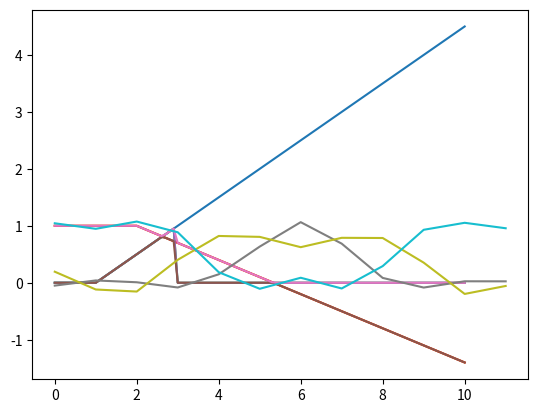

Write Python code to recreate this figure.
import matplotlib.pyplot as plt
from scipy.interpolate import interp1d
import numpy

#тут определяем функцию
#эта функция на вывод этих значений 0,1,2,5,10
#мы передаём функцию f на вход
#далее она вызывается
def prin(f):
    print('---')
    print('f(0)= ' + str(f(0)))
    print('f(1)= ' + str(f(1)))
    print('f(2)= ' + str(f(2)))
    print('f(5)= ' + str(f(5)))
    print('f(10)= ' + str(f(10)))
    print('---')

#1.1
#тут мы определяем функцию графика
    #
def f1(x):
    if x > 1:
        return 0.5*(x-1)
    return 0
#определяем значения x и y
x = []
y = []
for i in range(101):
    x.append(i/10)
    y.append(f1(x[-1]))
    #выводим значения 0,1,2,5,10
prin(f1)
#выводим графики
#далее всё аналогично
plt.plot(x,y, '-')
plt.show()

#1.2
def f2(x):
    if x>2:
        return -0.3*(x-2)+1
    return 1

x = []
y = []
for i in range(101):
    x.append(i/10)
    y.append(f2(x[-1]))
prin(f2)
plt.plot(x,y, '-')
plt.show()


#1.3
def f3(x):
    if x > 1 and x < 3:
        return 0.5*(x-1)
    else: return 0

x = []
y = []
for i in range(101):
    x.append(i/10)
    y.append(f3(x[-1]))
prin(f3)
plt.plot(x,y, '-')
plt.show()


#1.4
x1 = []
y1 = []
for i in range(101):
    x1.append(i/10)
    y1.append(f2(x1[-1]))

x2 = []
y2 = []
for i in range(101):
    x2.append(i/10)
    y2.append(f3(x2[-1]))
plt.plot(x1, y1, '-', x2, y2, '-')
plt.show()

#1.5
def f5(x):
    n1 = f2(x)
    n2 = f3(x)
    if n1<n2:
        return n1
    else:
        return n2

x = []
y = []
for i in range(101):
    x.append(i/10)
    y.append(f5(x[-1]))
prin(f5)
plt.plot(x,y, '-')
plt.show()

#1.6
def f6(x):
    n1 = f2(x)
    n2 = f3(x)
    if n1>n2:
        return n1
    else:
        return n2
    
x = []
y = []
for i in range(101):
    x.append(i/10)
    y.append(f6(x[-1]))
prin(f6)
plt.plot(x,y, '-')
plt.show()



#2.6
#тут мы забиваем значения наблюдей за погодой: тепература, осадки, скорость ветра
temp = [-17.8, -14.4, -6.4, 2.5, 10.2, 15.4, 18.3, 15.8, 9.1, 1.8, -7.6, -15.3]
osad = [13, 8, 12, 18, 37, 78, 114, 91, 52, 21, 20, 16]
wind = [1.8, 1.9, 2.2, 2.6, 2.5, 2.1, 1.7, 1.8, 2.0, 2.1, 1.9, 1.6]


e1_t = [17, 30, 3, 20, -20, 7]
e1_t_o = [] #эксперт 1. температура
e2_t = [13, 30, 6, 16, -20, 8]
e2_t_o = []
e3_t = [14, 30, 6, 18, -20, 10]
e3_t_o = []
e4_t = [15, 30, 4, 17, -20, 6]
e4_t_o = []

e1_o = [50, 120, 30, 65, 0, 40]
e1_o_o = []
e2_o = [60, 120, 35, 70, 0, 40]
e2_o_o = [] #эксперт 2 осадки
e3_o = [65, 120, 38, 80, 0, 50]
e3_o_o = []
e4_o = [70, 120, 45, 85, 0, 55]
e4_o_o = []

e1_w = [1.2, 3.0, 0.6, 1.3, 0.0, 0.8]
e1_w_o = []
e2_w = [1.0, 3.0, 0.5, 1.2, 0.0, 0.6]
e2_w_o = []
e3_w = [1.1, 3.0, 0.6, 1.4, 0.0, 0.9]
e3_w_o = []
e4_w = [0.9, 3.0, 0.3, 1.5, 0.0, 0.8]
e4_w_o = []

#тут мы вычисляем оценки: если находится в промежутке, то ставим единичку. Затем возвращаем результат, например, [1, 0, 0]
def ocenki(x, beetwen):
    result = [0, 0, 0]
    if x > beetwen[0] and x <beetwen[1]:
        result[0] = 1
    if x > beetwen[2] and x <beetwen[3]:
        result[1] = 1
    if x > beetwen[4] and x <beetwen[5]:
        result[2] = 1
    return result
#тут вычисляем уже оценки, забиваем их в массивы
for i in temp:
    e1_t_o.append(ocenki(i,e1_t))
    e2_t_o.append(ocenki(i,e2_t))
    e3_t_o.append(ocenki(i,e3_t))
    e4_t_o.append(ocenki(i,e4_t))

for i in osad:
    e1_o_o.append(ocenki(i,e1_o))
    e2_o_o.append(ocenki(i,e2_o))
    e3_o_o.append(ocenki(i,e3_o))
    e4_o_o.append(ocenki(i,e4_o))

for i in wind:
    e1_w_o.append(ocenki(i,e1_w))
    e2_w_o.append(ocenki(i,e2_w))
    e3_w_o.append(ocenki(i,e3_w))
    e4_w_o.append(ocenki(i,e4_w))

n_t = []
nu_t = []
n_o = []
nu_o = []
n_w = []
nu_w = []
#суммируем оценки. затем находим среднее. Там в документе 3/5. И так для всех находим
for i in range(len(temp)):
    n_t.append([e1_t_o[i][0] + e2_t_o[i][0] + e3_t_o[i][0] + e4_t_o[i][0], e1_t_o[i][1] + e2_t_o[i][1] + e3_t_o[i][1] + e4_t_o[i][1], e1_t_o[i][2] + e2_t_o[i][2] + e3_t_o[i][2] + e4_t_o[i][2]])
    nu_t.append([n_t[-1][0]/4, n_t[-1][1]/4, n_t[-1][2]/4])
for i in range(len(osad)):
    n_o.append([e1_o_o[i][0] + e2_o_o[i][0] + e3_o_o[i][0] + e4_o_o[i][0], e1_o_o[i][1] + e2_o_o[i][1] + e3_o_o[i][1] + e4_o_o[i][1], e1_o_o[i][2] + e2_o_o[i][2] + e3_o_o[i][2] + e4_o_o[i][2]])
    nu_o.append([n_o[-1][0]/4, n_o[-1][1]/4, n_o[-1][2]/4])
for i in range(len(wind)):
    n_w.append([e1_w_o[i][0] + e2_w_o[i][0] + e3_w_o[i][0] + e4_w_o[i][0], e1_w_o[i][1] + e2_w_o[i][1] + e3_w_o[i][1] + e4_w_o[i][1], e1_w_o[i][2] + e2_w_o[i][2] + e3_w_o[i][2] + e4_w_o[i][2]])
    nu_w.append([n_w[-1][0]/4, n_w[-1][1]/4, n_w[-1][2]/4])

x = []
y1 = []
y2 = []
y3 = []
#12 месяцев в году. 12 элементов в исходных массивах
for i in range(12):
    x.append(i+1)
    y1.append(nu_t[i][0])
    y2.append(nu_t[i][1])
    y3.append(nu_t[i][2])
    #добавить в массив. у нас массивы пустые. мы в них добавляем элементы. там хз, я где-то ошибся)
xx = numpy.array(temp)
yy1 = numpy.array(y1)
yy2 = numpy.array(y2)
yy3 = numpy.array(y3)
#аппроксимируем
t = numpy.polyfit(xx, yy1, 3)
f1 = numpy.poly1d(t)
t = numpy.polyfit(xx, yy2, 3)
f2 = numpy.poly1d(t)
t = numpy.polyfit(xx, yy3, 5)
f3 = numpy.poly1d(t)
#строим
plt.plot(f1(xx), '-', f2(xx), '-', f3(xx), '-')
plt.show()
